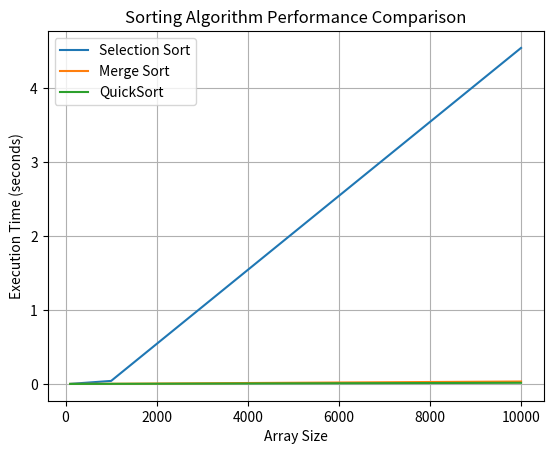

Here is the Python script that generated this plot:
# -*- coding: utf-8 -*-
"""
Created on Sat Jul 20 15:21:11 2024

[redacted]
"""
# we use numPY to generate random arrays.
# matplotlib to plot the result
import numpy as np
import time
import copy
import matplotlib.pyplot as plt

# Generate random arrays of sizes 100, 1000, and 10000
array_sizes = [100, 1000, 10000]
arrays = {size: np.random.randint(0, 10000, size) for size in array_sizes}

# Selection Sort
def selection_sort(arr):
    n = len(arr)
    for i in range(n):
        min_idx = i
        for j in range(i+1, n):
            if arr[j] < arr[min_idx]:
                min_idx = j
        arr[i], arr[min_idx] = arr[min_idx], arr[i]

# Merge Sort
def merge_sort(arr):
    if len(arr) > 1:
        mid = len(arr) // 2
        left_half = arr[:mid]
        right_half = arr[mid:]

        merge_sort(left_half)
        merge_sort(right_half)

        i = j = k = 0

        while i < len(left_half) and j < len(right_half):
            if left_half[i] < right_half[j]:
                arr[k] = left_half[i]
                i += 1
            else:
                arr[k] = right_half[j]
                j += 1
            k += 1

        while i < len(left_half):
            arr[k] = left_half[i]
            i += 1
            k += 1

        while j < len(right_half):
            arr[k] = right_half[j]
            j += 1
            k += 1

# QuickSort
def quick_sort(arr):
    if len(arr) <= 1:
        return arr
    else:
        pivot = arr[len(arr) // 2]
        left = [x for x in arr if x < pivot]
        middle = [x for x in arr if x == pivot]
        right = [x for x in arr if x > pivot]
        return quick_sort(left) + middle + quick_sort(right)

# Measure execution time for each sorting algorithm on each array size.
execution_times = {
    'Selection Sort': [],
    'Merge Sort': [],
    'QuickSort': []
}

for size in array_sizes:
    for sort_name, sort_func in zip(['Selection Sort', 'Merge Sort', 'QuickSort'], [selection_sort, merge_sort, quick_sort]):
        arr = copy.deepcopy(arrays[size])
        start_time = time.time()
        if sort_name == 'QuickSort':
            sort_func(arr)
        else:
            sort_func(arr)
        end_time = time.time()
        execution_times[sort_name].append(end_time - start_time)

# Plot the results
for sort_name in execution_times:
    plt.plot(array_sizes, execution_times[sort_name], label=sort_name)

plt.xlabel('Array Size')
plt.ylabel('Execution Time (seconds)')
plt.title('Sorting Algorithm Performance Comparison')
plt.legend()
plt.grid(True)
plt.show()
